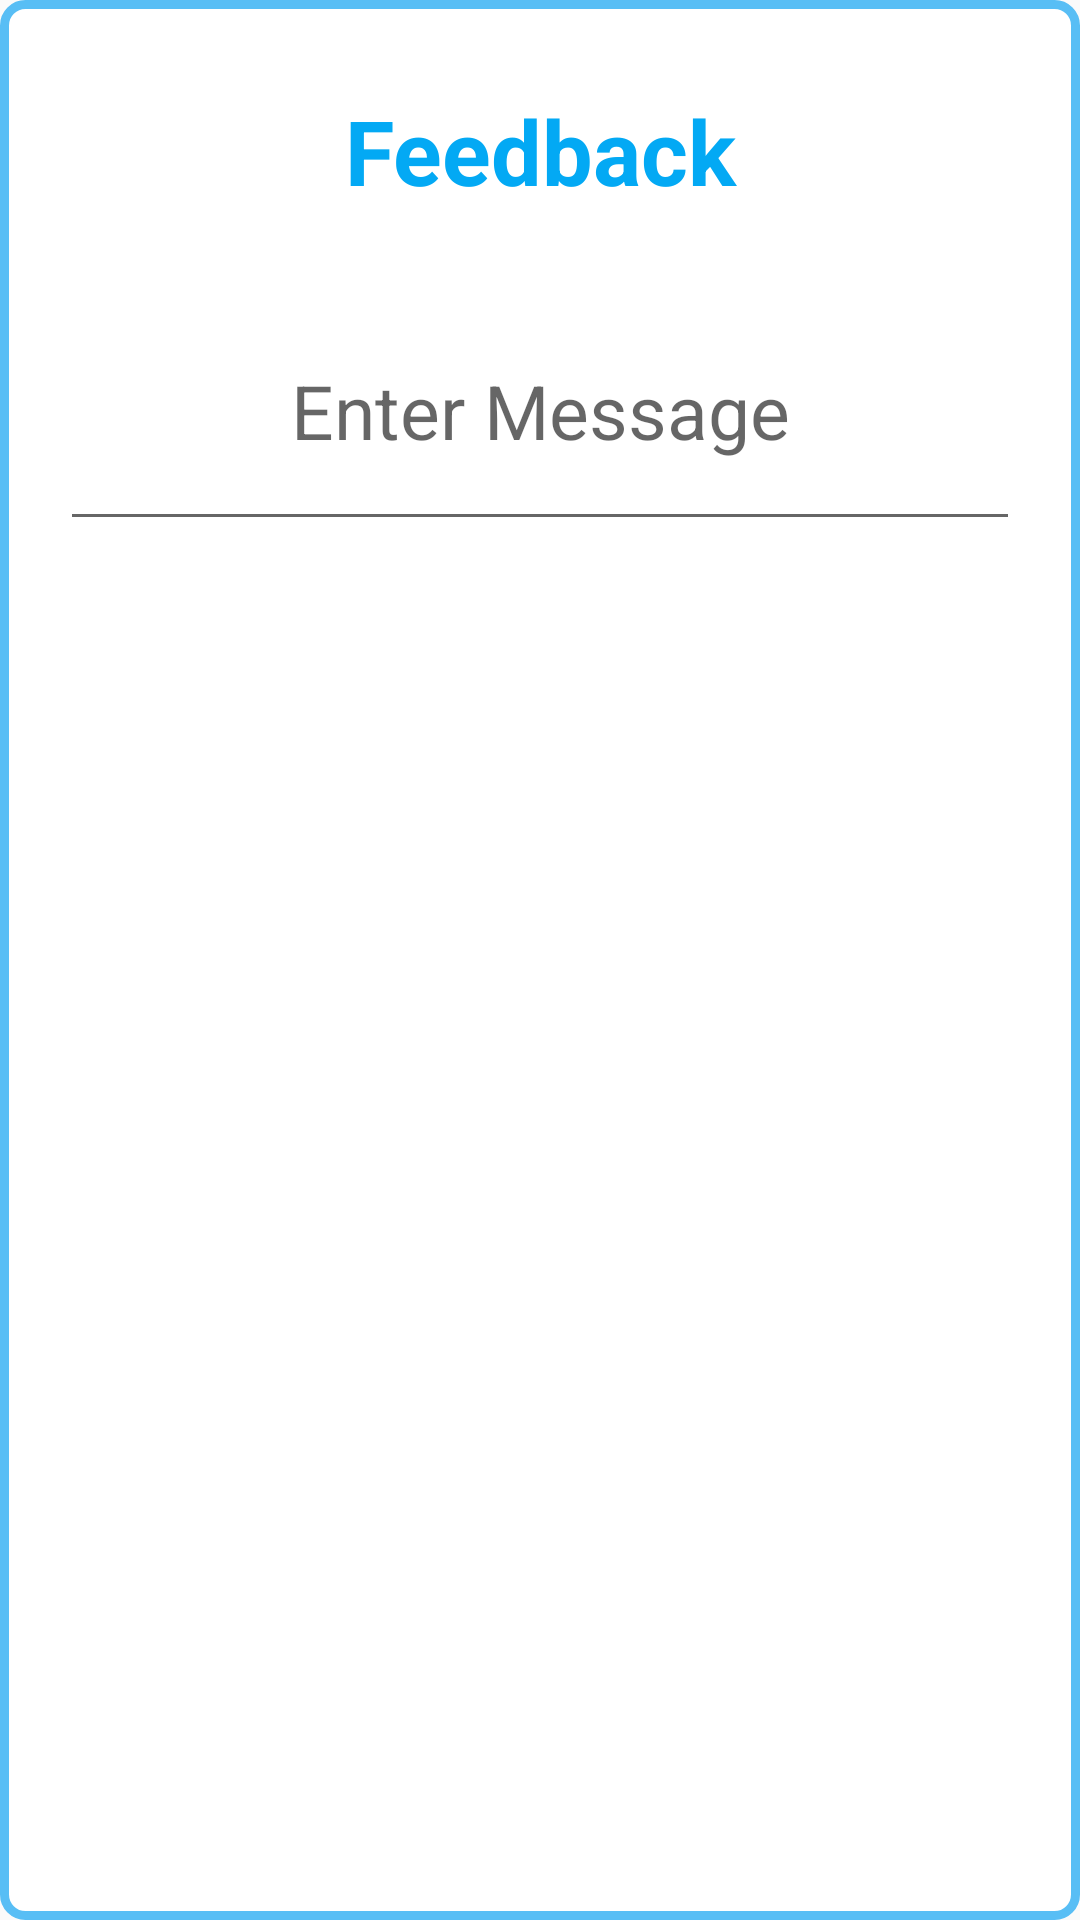

Produce the Android XML layout that renders to this screen, including the resource entries it uses.
<!-- AndroidManifest.xml: application theme AppTheme.NoActionBar -->
<!-- res/layout/endvisit.xml -->
<?xml version="1.0" encoding="utf-8"?>
<LinearLayout xmlns:android="http://schemas.android.com/apk/res/android"
    android:layout_width="match_parent"
    android:layout_height="wrap_content"
    android:minHeight="300dp"
    android:minWidth="600dp"
    android:orientation="vertical"
    android:padding="20dp"
    android:weightSum="1"
    android:background="@drawable/layout_bg">


    <TextView
        android:layout_width="match_parent"
        android:layout_height="wrap_content"
        android:text="Feedback"
        android:gravity="center"
        android:layout_marginTop="10dp"
        android:textStyle="bold"
        android:textColor="#03A9F4"
        android:textSize="30sp"/>

    <EditText
        android:id="@+id/sharefeedback"
        android:layout_width="match_parent"
        android:layout_height="90.0dip"
        android:layout_marginTop="20dp"
        android:gravity="center"
        android:hint="Enter Message"
        android:imeOptions="actionDone"
        android:inputType="textMultiLine"
        android:maxLength="7"
        android:textSize="25sp" />

    
        
        
        
        

        
            
            
            
            
            
            
            
            
            
    


    <LinearLayout
        android:layout_width="match_parent"
        android:layout_height="wrap_content"
        android:layout_margin="10dp"
        android:orientation="horizontal">

        <android.support.v7.widget.AppCompatButton
            android:id="@+id/refer"
            android:layout_width="match_parent"
            android:layout_height="60dp"
            android:layout_gravity="center"
            android:layout_margin="10dp"
            android:layout_marginRight="10dp"
            android:layout_marginTop="10.0dip"
            android:layout_weight="1"
            android:background="@drawable/button_background"
            android:text="Submit"
            android:textColor="#FFF" />

        <android.support.v7.widget.AppCompatButton
            android:id="@+id/Cancel"
            android:layout_width="match_parent"
            android:layout_height="60dp"
            android:layout_gravity="center"
            android:layout_margin="10dp"
            android:layout_marginRight="10dp"
            android:layout_marginTop="10.0dip"
            android:layout_weight="1"
            android:background="@drawable/button_background"
            android:text="Cancel"
            android:textColor="#FFF" />

    </LinearLayout>

</LinearLayout>
<!-- resources referenced by this layout -->
<resources>
  <!-- drawable button_background (drawable) -->
  <selector xmlns:android="http://schemas.android.com/apk/res/android">
  
      <item android:drawable="@drawable/button_1_selected" android:state_pressed="true" />
      
      <item android:drawable="@drawable/button_1_focused" android:state_focused="true" />
      
      <item android:drawable="@drawable/button_1_normal" />
  </selector>
  <!-- drawable layout_bg (drawable) -->
  <?xml version="1.0" encoding="UTF-8"?>
  <shape xmlns:android="http://schemas.android.com/apk/res/android">
      <solid android:color="#ffffffff"/>
  
      <stroke android:width="3dp"
          android:color="#58bef5"
          />
  
      <padding android:left="1dp"
          android:top="1dp"
          android:right="1dp"
          android:bottom="1dp"
          />
  
      <corners android:bottomRightRadius="7dp" android:bottomLeftRadius="7dp"
          android:topLeftRadius="7dp" android:topRightRadius="7dp"/>
  </shape>
  <style name="AppTheme.NoActionBar">
          <item name="windowActionBar">false</item>
          <item name="windowNoTitle">true</item>
      </style>
</resources>
